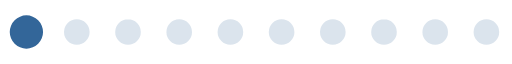
t = 0.00 s
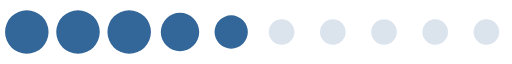
t = 0.36 s
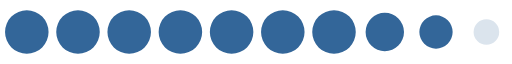
t = 0.72 s
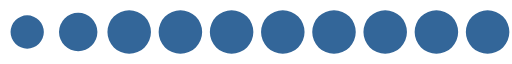
t = 1.08 s
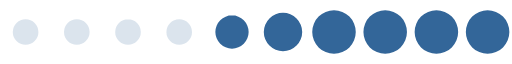
t = 1.44 s
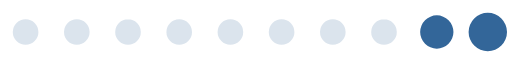
t = 1.80 s

The animated SVG that drew these frames (rendered in a browser with its animation timeline set to each time). Animation: 1 SMIL element (animateTransform=1); one cycle of 2.16 s, repeats indefinitely.

<?xml version="1.0" encoding="UTF-8" standalone="no"?><svg xmlns:svg="http://www.w3.org/2000/svg" xmlns="http://www.w3.org/2000/svg" xmlns:xlink="http://www.w3.org/1999/xlink" version="1.0" width="192px" height="24px" viewBox="0 0 512 64" xml:space="preserve"><path fill="#a9bfd4" fill-opacity="0.42" fill-rule="evenodd" d="M486.4 19.2A12.8 12.8 0 1 1 473.6 32a12.8 12.8 0 0 1 12.8-12.8zm-51.2 0A12.8 12.8 0 1 1 422.4 32a12.8 12.8 0 0 1 12.8-12.8zm-51.2 0A12.8 12.8 0 1 1 371.2 32 12.8 12.8 0 0 1 384 19.2zm-51.2 0A12.8 12.8 0 1 1 320 32a12.8 12.8 0 0 1 12.8-12.8zm-51.2 0A12.8 12.8 0 1 1 268.8 32a12.8 12.8 0 0 1 12.8-12.8zm-51.2 0A12.8 12.8 0 1 1 217.6 32a12.8 12.8 0 0 1 12.8-12.8zm-51.2 0A12.8 12.8 0 1 1 166.4 32a12.8 12.8 0 0 1 12.8-12.8zm-51.2 0A12.8 12.8 0 1 1 115.2 32 12.8 12.8 0 0 1 128 19.2zm-51.2 0A12.8 12.8 0 1 1 64 32a12.8 12.8 0 0 1 12.8-12.8zm-51.2 0A12.8 12.8 0 1 1 12.8 32a12.8 12.8 0 0 1 12.8-12.8z"/><g><path fill="#336699" fill-opacity="1" fill-rule="evenodd" d="M-119.6,10.24A21.76,21.76,0,0,1-97.84,32,21.76,21.76,0,0,1-119.6,53.76,21.76,21.76,0,0,1-141.36,32,21.76,21.76,0,0,1-119.6,10.24Zm-51.2,0A21.76,21.76,0,0,1-149.04,32,21.76,21.76,0,0,1-170.8,53.76,21.76,21.76,0,0,1-192.56,32,21.76,21.76,0,0,1-170.8,10.24Zm-51.2,0A21.76,21.76,0,0,1-200.24,32,21.76,21.76,0,0,1-222,53.76,21.76,21.76,0,0,1-243.76,32,21.76,21.76,0,0,1-222,10.24Zm-51.2,0A21.76,21.76,0,0,1-251.44,32,21.76,21.76,0,0,1-273.2,53.76,21.76,21.76,0,0,1-294.96,32,21.76,21.76,0,0,1-273.2,10.24Zm-51.2,0A21.76,21.76,0,0,1-302.64,32,21.76,21.76,0,0,1-324.4,53.76,21.76,21.76,0,0,1-346.16,32,21.76,21.76,0,0,1-324.4,10.24Zm-51.2,0A21.76,21.76,0,0,1-353.84,32,21.76,21.76,0,0,1-375.6,53.76,21.76,21.76,0,0,1-397.36,32,21.76,21.76,0,0,1-375.6,10.24Zm-51.2,0A21.76,21.76,0,0,1-405.04,32,21.76,21.76,0,0,1-426.8,53.76,21.76,21.76,0,0,1-448.56,32,21.76,21.76,0,0,1-426.8,10.24Zm-51.2,0A21.76,21.76,0,0,1-456.24,32,21.76,21.76,0,0,1-478,53.76,21.76,21.76,0,0,1-499.76,32,21.76,21.76,0,0,1-478,10.24Zm-51.2,0A21.76,21.76,0,0,1-507.44,32,21.76,21.76,0,0,1-529.2,53.76,21.76,21.76,0,0,1-550.96,32,21.76,21.76,0,0,1-529.2,10.24Zm-51.2,0A21.76,21.76,0,0,1-558.64,32,21.76,21.76,0,0,1-580.4,53.76,21.76,21.76,0,0,1-602.16,32,21.76,21.76,0,0,1-580.4,10.24Zm-51,2.56A19.2,19.2,0,0,1-612.2,32a19.2,19.2,0,0,1-19.2,19.2A19.2,19.2,0,0,1-650.6,32,19.2,19.2,0,0,1-631.4,12.8Zm-51,2.56A16.64,16.64,0,0,1-665.76,32,16.64,16.64,0,0,1-682.4,48.64,16.64,16.64,0,0,1-699.04,32,16.64,16.64,0,0,1-682.4,15.36ZM-68.8,12.8A19.2,19.2,0,0,1-49.6,32,19.2,19.2,0,0,1-68.8,51.2,19.2,19.2,0,0,1-88,32,19.2,19.2,0,0,1-68.8,12.8Zm51.2,2.56A16.64,16.64,0,0,1-.96,32,16.64,16.64,0,0,1-17.6,48.64,16.64,16.64,0,0,1-34.24,32,16.64,16.64,0,0,1-17.6,15.36Z"/><animateTransform attributeName="transform" type="translate" values="44 0;95.2 0;146.4 0;197.6 0;248.8 0;300 0;351.2 0;402.4 0;453.6 0;504.8 0;556 0;607.2 0;658.4 0;709.6 0;760.8 0;812 0;863.2 0;914.4 0;965.6 0;1016.8 0;1068 0;1119.2 0;1170.4 0;1221.6 0;1272.8 0;1324 0" calcMode="discrete" dur="2160ms" repeatCount="indefinite"/></g></svg>
